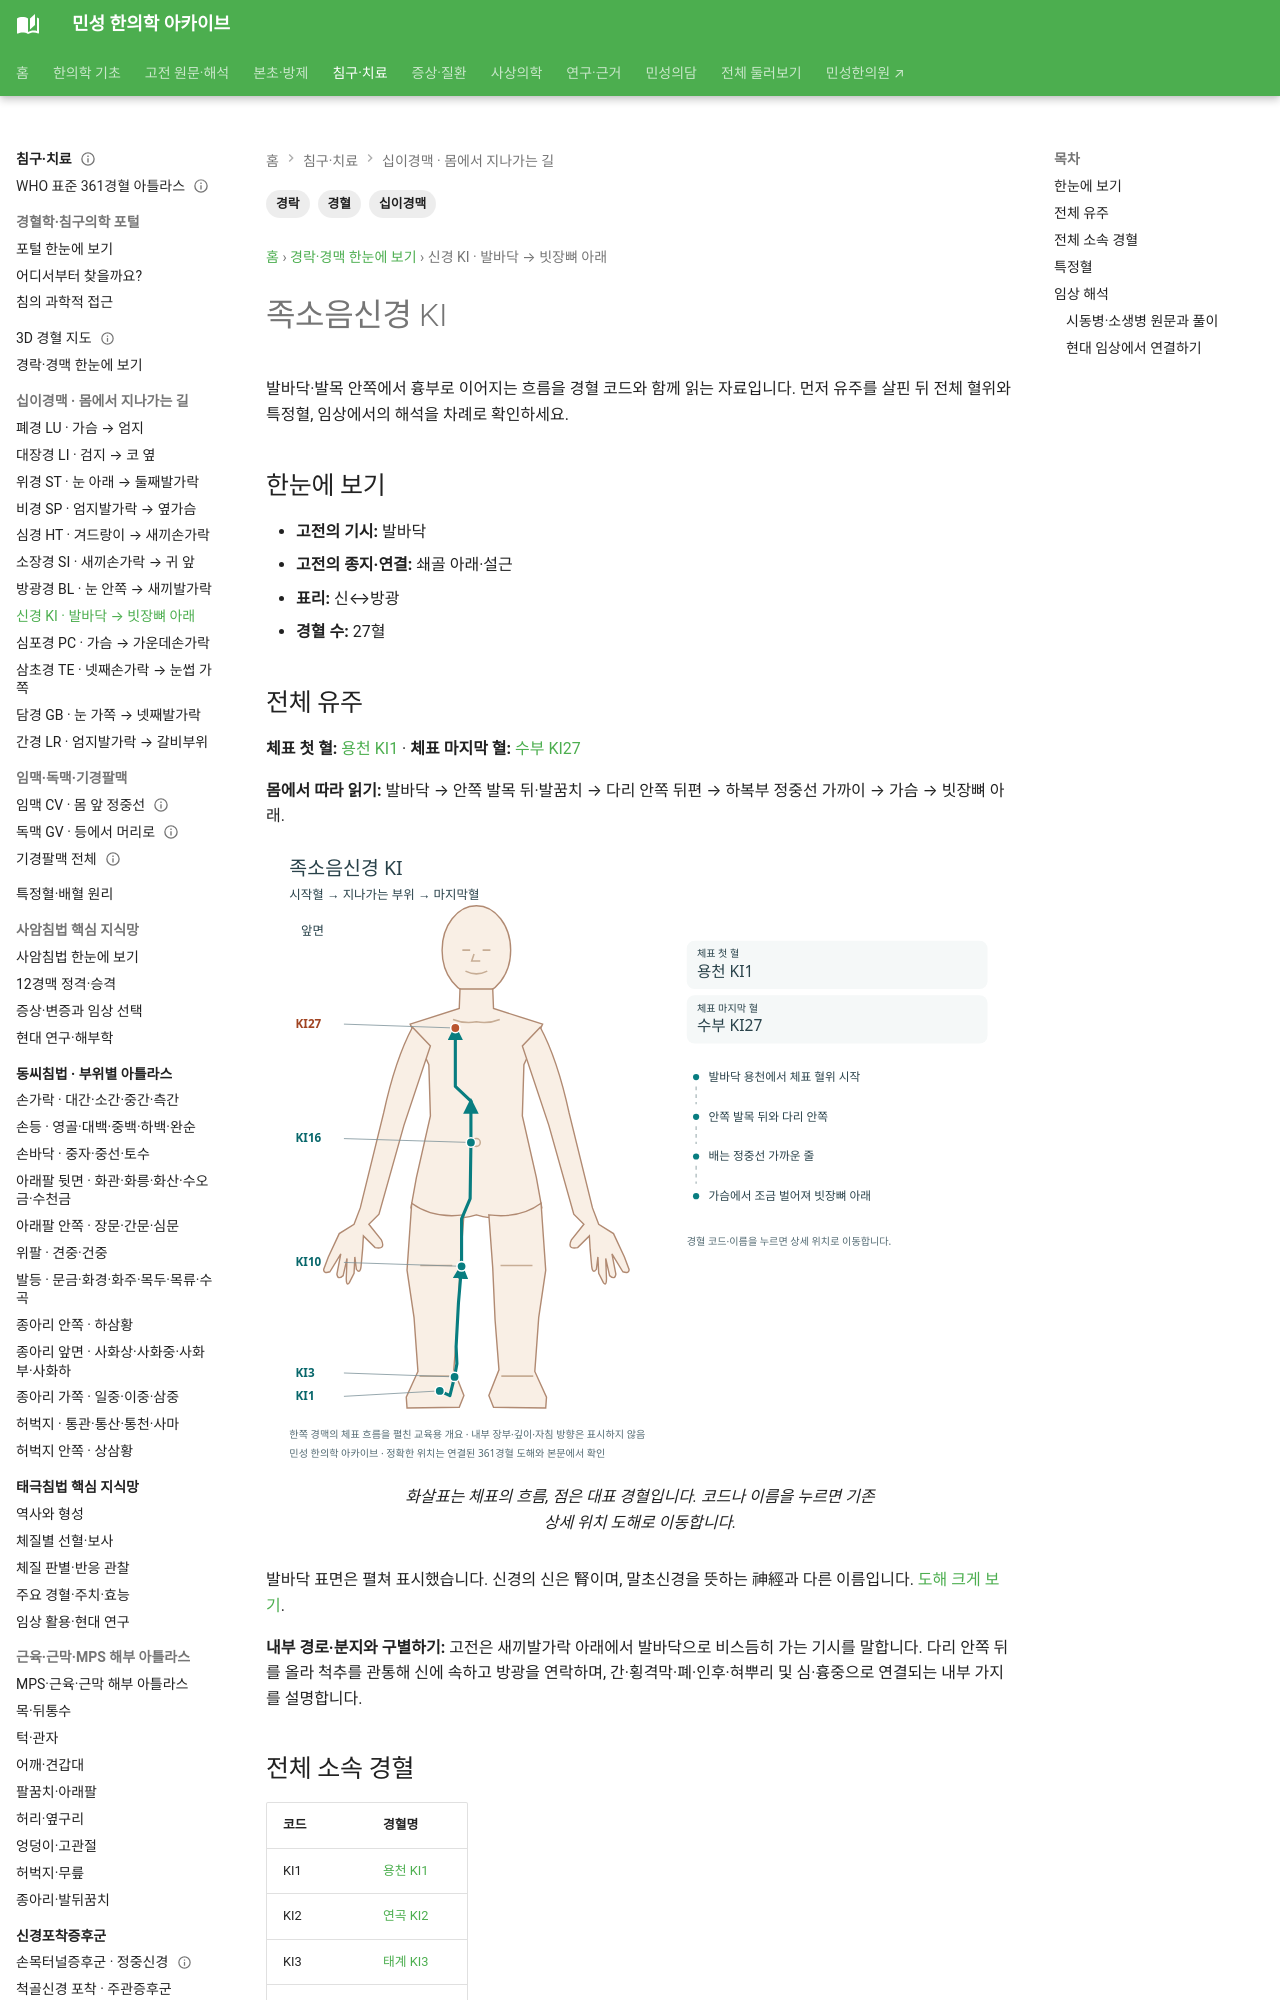

repository: joowon1111/minseong-korean-medicine-wiki · page: meridian-network/kidney-meridian/index.html · generator: mkdocs

---
title: 족소음신경 KI
description: 족소음신경 KI의 기시·종지, 전체 유주, 표리관계, 전체 경혈과 특정혈을 정리합니다.
tags: [경락, 십이경맥, 경혈]
---
# 족소음신경 KI

## 한눈에 보기
- **기시:** 발바닥
- **종지:** 쇄골 아래·설근
- **표리:** 신↔방광
- **경혈 수:** 27혈

## 전체 유주
발바닥→내과 뒤→하퇴·대퇴 내측→척주·신·방광→복부·흉부→폐·인후·설근. 분지는 심·심포.
